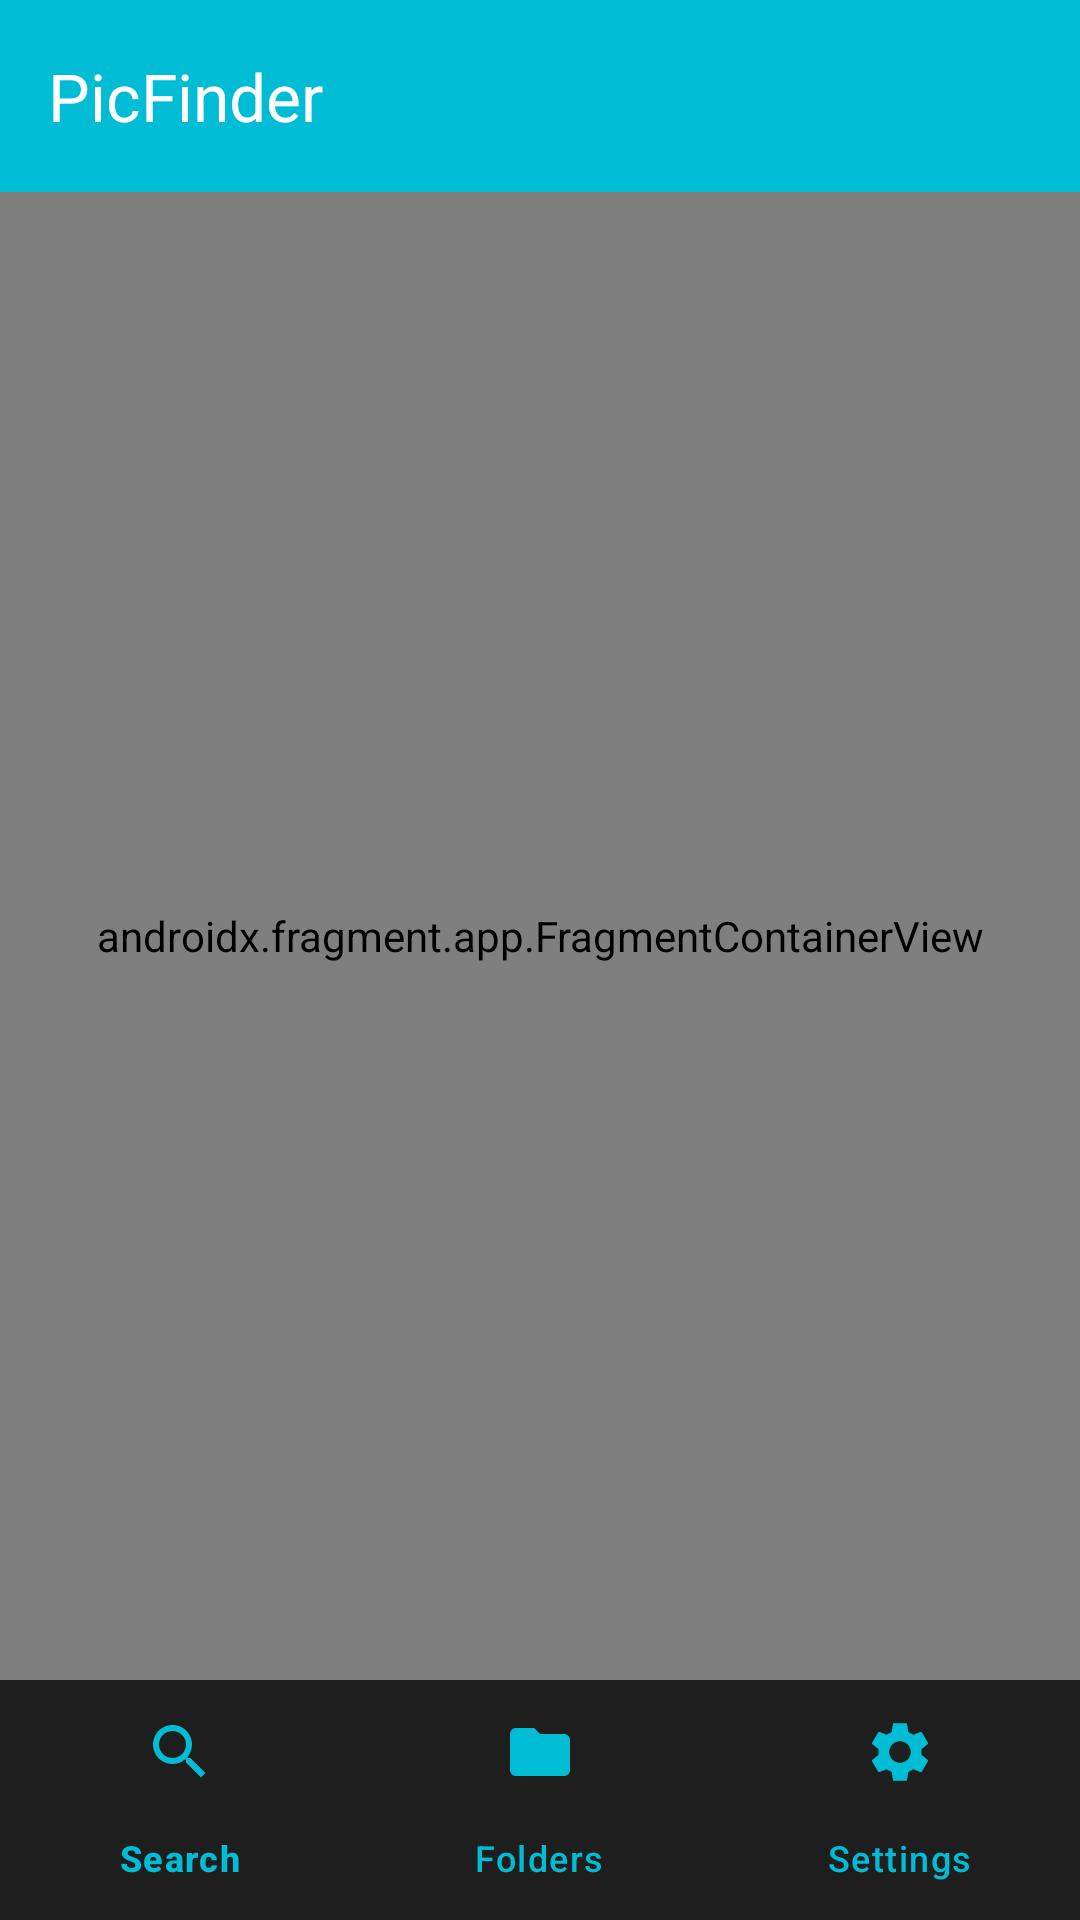

Layout XML and referenced resources for this Android screen:
<!-- AndroidManifest.xml: activity theme Theme.PicFinder -->
<!-- res/layout/activity_main.xml -->
<?xml version="1.0" encoding="utf-8"?>
<androidx.constraintlayout.widget.ConstraintLayout xmlns:android="http://schemas.android.com/apk/res/android"
    xmlns:app="http://schemas.android.com/apk/res-auto"
    xmlns:tools="http://schemas.android.com/tools"
    android:layout_width="match_parent"
    android:layout_height="match_parent"
    android:background="@color/dark_background"
    tools:context=".MainActivity">

    
    <com.google.android.material.appbar.MaterialToolbar
        android:id="@+id/toolbar"
        android:layout_width="match_parent"
        android:layout_height="?attr/actionBarSize"
        android:background="@color/primary_cyan"
        app:title="@string/app_name"
        app:titleTextColor="@color/white"
        app:layout_constraintTop_toTopOf="parent"
        app:layout_constraintStart_toStartOf="parent"
        app:layout_constraintEnd_toEndOf="parent" />

    
    <androidx.fragment.app.FragmentContainerView
        android:id="@+id/nav_host_fragment"
        android:name="androidx.navigation.fragment.NavHostFragment"
        android:layout_width="0dp"
        android:layout_height="0dp"
        app:defaultNavHost="true"
        app:navGraph="@navigation/nav_graph"
        app:layout_constraintTop_toBottomOf="@id/toolbar"
        app:layout_constraintBottom_toTopOf="@id/bottom_navigation"
        app:layout_constraintStart_toStartOf="parent"
        app:layout_constraintEnd_toEndOf="parent" />

    
    <com.google.android.material.bottomnavigation.BottomNavigationView
        android:id="@+id/bottom_navigation"
        android:layout_width="match_parent"
        android:layout_height="wrap_content"
        android:background="@color/dark_surface"
        app:itemIconTint="@color/primary_cyan"
        app:itemTextColor="@color/primary_cyan"
        app:menu="@menu/bottom_nav_menu"
        app:layout_constraintBottom_toBottomOf="parent"
        app:layout_constraintStart_toStartOf="parent"
        app:layout_constraintEnd_toEndOf="parent" />

</androidx.constraintlayout.widget.ConstraintLayout>
<!-- resources referenced by this layout -->
<resources>
  <color name="dark_background">#121212</color>
  <color name="dark_surface">#1E1E1E</color>
  <color name="primary_cyan">#00BCD4</color>
  <color name="white">#FFFFFFFF</color>
  <string name="app_name">PicFinder</string>
  <style name="Theme.PicFinder" parent="Base.Theme.PicFinder" />
  <style name="Base.Theme.PicFinder" parent="Theme.Material3.DayNight.NoActionBar">
          <item name="colorPrimary">@color/primary_cyan</item>
          <item name="colorPrimaryVariant">@color/primary_cyan_dark</item>
          <item name="colorOnPrimary">@color/white</item>
          <item name="colorSecondary">@color/teal_200</item>
          <item name="colorSecondaryVariant">@color/teal_700</item>
          <item name="colorOnSecondary">@color/black</item>
          <item name="android:statusBarColor">@color/primary_cyan</item>
      </style>
  <color name="primary_cyan_dark">#0097A7</color>
  <color name="teal_200">#FF03DAC5</color>
  <color name="teal_700">#FF018786</color>
  <color name="black">#FF000000</color>
</resources>
